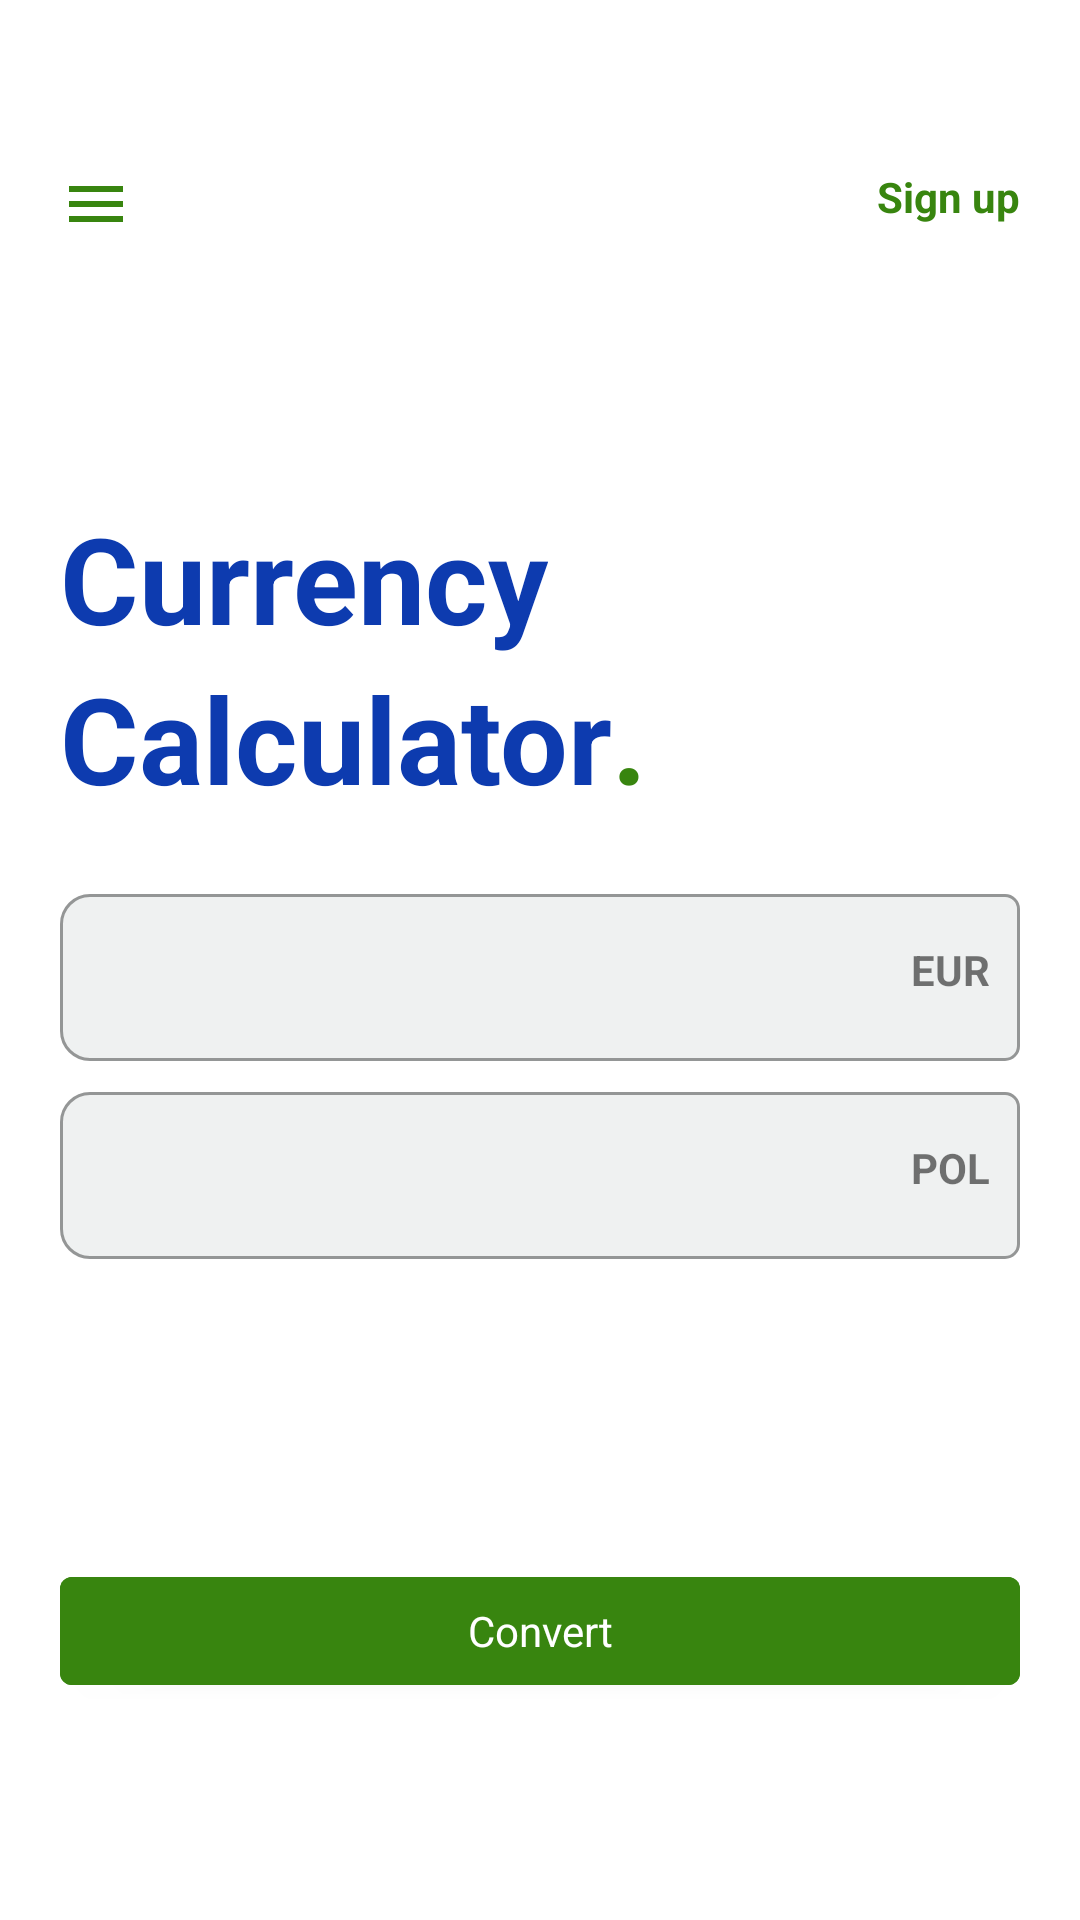

This screen was rendered from an Android layout file. Write that file and the resources it references.
<!-- AndroidManifest.xml: application theme Theme.CurrencyConverter -->
<!-- res/layout/activity_main.xml -->
<?xml version="1.0" encoding="utf-8"?>
<androidx.constraintlayout.widget.ConstraintLayout xmlns:android="http://schemas.android.com/apk/res/android"
    xmlns:app="http://schemas.android.com/apk/res-auto"
    xmlns:tools="http://schemas.android.com/tools"
    android:layout_width="match_parent"
    android:layout_height="match_parent"
    android:background="@android:color/white"
    tools:context=".MainActivity">

   <com.google.android.material.appbar.AppBarLayout
       android:id="@+id/appBar"
       android:layout_width="match_parent"
       android:layout_height="wrap_content"
       android:layout_marginTop="40dp"
       android:theme="@style/ToolBar"
       app:layout_constraintTop_toTopOf="parent"
       app:layout_constraintEnd_toEndOf="parent"
       app:layout_constraintStart_toStartOf="parent">

       <androidx.appcompat.widget.Toolbar
           android:id="@+id/toolBar"
           android:layout_width="match_parent"
           android:layout_height="?attr/actionBarSize"
           android:theme="@style/ToolBar">
         <include layout="@layout/tool_bar"/>
       </androidx.appcompat.widget.Toolbar>

   </com.google.android.material.appbar.AppBarLayout>
    <TextView
        android:id="@+id/currencyText"
        android:layout_width="wrap_content"
        android:layout_height="wrap_content"
        android:layout_marginTop="70dp"
        android:text="@string/currency1"
        android:textSize="40sp"
        android:textStyle="bold"
        android:textColor="@color/my_color_blue"
        android:layout_marginStart="20dp"
        app:layout_constraintTop_toBottomOf="@id/appBar"
        app:layout_constraintStart_toStartOf="parent"
        />
    <TextView
        android:id="@+id/calculatorText"
        android:layout_width="wrap_content"
        android:layout_height="wrap_content"
        android:text="@string/currency2"
        android:textStyle="bold"
        android:textColor="@color/my_color_blue"
        android:textSize="40sp"
        android:layout_marginStart="20dp"
        app:layout_constraintTop_toBottomOf="@id/currencyText"
        app:layout_constraintStart_toStartOf="parent"
        />
<com.google.android.material.textfield.TextInputLayout
    android:id="@+id/firstCurrencyInput"
    android:layout_width="match_parent"
    android:layout_height="wrap_content"
    android:layout_marginTop="20dp"
    android:layout_marginStart="20dp"
    android:layout_marginEnd="20dp"
    style="@style/Widget.MaterialComponents.TextInputLayout.OutlinedBox"
    app:boxBackgroundColor="@color/my_color_gray"
    app:boxCornerRadiusBottomEnd="5dp"
    app:boxCornerRadiusTopEnd="5dp"
    app:boxCornerRadiusBottomStart="10dp"
    app:boxCornerRadiusTopStart="10dp"
    app:layout_constraintTop_toBottomOf="@id/calculatorText"
    app:layout_constraintStart_toStartOf="parent"
    app:layout_constraintEnd_toEndOf="parent"
    >
<com.google.android.material.textfield.TextInputEditText
    android:id="@+id/firstCurrencyEditText"
    android:layout_width="match_parent"
    android:layout_height="wrap_content"
    android:inputType="numberDecimal"
    />
</com.google.android.material.textfield.TextInputLayout>

    <com.google.android.material.textfield.TextInputLayout
        android:id="@+id/secondCurrencyInput"
        android:layout_width="match_parent"
        android:layout_height="wrap_content"
        android:layout_marginTop="5dp"
        android:layout_marginStart="20dp"
        android:layout_marginEnd="20dp"
        style="@style/Widget.MaterialComponents.TextInputLayout.OutlinedBox"
        app:boxBackgroundColor="@color/my_color_gray"
        app:boxCornerRadiusBottomEnd="5dp"
        app:boxCornerRadiusTopEnd="5dp"
        app:boxCornerRadiusBottomStart="10dp"
        app:boxCornerRadiusTopStart="10dp"
        app:layout_constraintTop_toBottomOf="@id/firstCurrencyInput"
        app:layout_constraintStart_toStartOf="@id/firstCurrencyInput"
        app:layout_constraintEnd_toEndOf="@id/firstCurrencyInput"
        >
        <com.google.android.material.textfield.TextInputEditText
            android:id="@+id/secondCurrencyEditText"
            android:layout_width="match_parent"
            android:layout_height="wrap_content"
            android:inputType="numberDecimal"
            />
    </com.google.android.material.textfield.TextInputLayout>

    <TextView
        android:id="@+id/firstCurrencySymbol"
        android:layout_width="wrap_content"
        android:layout_height="wrap_content"
        android:layout_marginEnd="10dp"
        android:text="EUR"
        android:textStyle="bold"
        app:layout_constraintTop_toTopOf="@id/firstCurrencyInput"
        app:layout_constraintEnd_toEndOf="@id/firstCurrencyInput"
        app:layout_constraintBottom_toBottomOf="@id/firstCurrencyInput"/>
    <TextView
        android:id="@+id/secondCurrencySymbol"
        android:layout_width="wrap_content"
        android:layout_height="wrap_content"
        android:layout_marginEnd="10dp"
        android:text="POL"
        android:textStyle="bold"
        app:layout_constraintTop_toTopOf="@id/secondCurrencyInput"
        app:layout_constraintEnd_toEndOf="@id/secondCurrencyInput"
        app:layout_constraintBottom_toBottomOf="@id/secondCurrencyInput"/>

    <androidx.constraintlayout.widget.ConstraintLayout
        android:id="@+id/spinnerContainer"
        android:layout_width="match_parent"
        android:layout_height="wrap_content"
        android:layout_marginTop="40dp"
        android:layout_marginStart="20dp"
        android:layout_marginEnd="20dp"
        app:layout_constraintEnd_toEndOf="parent"
        app:layout_constraintStart_toStartOf="parent"
        app:layout_constraintTop_toBottomOf="@id/secondCurrencyInput">

        <include
            android:id="@+id/spinnerLayout"
            layout="@layout/spinner_layout" />
    </androidx.constraintlayout.widget.ConstraintLayout>

    <com.google.android.material.button.MaterialButton
        android:id="@+id/convertButton"
        android:layout_width="match_parent"
        android:layout_height="wrap_content"
        android:layout_marginStart="20dp"
        android:layout_marginEnd="20dp"
        android:backgroundTint="@color/my_color"
        android:text="@string/convert_button"
        android:textAppearance="@style/TextAppearance.AppCompat.Body1"
        android:layout_marginTop="30dp"
        app:layout_constraintTop_toBottomOf="@id/spinnerContainer"
        app:layout_constraintStart_toStartOf="parent"
        app:layout_constraintEnd_toEndOf="parent"
        />
<ProgressBar
    android:id="@+id/conversionProgress"
    android:layout_width="wrap_content"
    android:layout_height="wrap_content"
    app:layout_constraintTop_toTopOf="@id/firstCurrencyInput"
    app:layout_constraintBottom_toBottomOf="@id/secondCurrencyInput"
    app:layout_constraintStart_toStartOf="parent"
    app:layout_constraintEnd_toEndOf="parent"
    android:visibility="invisible"

    />
</androidx.constraintlayout.widget.ConstraintLayout>
<!-- res/layout/tool_bar.xml (included above) -->
<?xml version="1.0" encoding="utf-8"?>
<androidx.constraintlayout.widget.ConstraintLayout xmlns:android="http://schemas.android.com/apk/res/android"
    android:layout_width="match_parent"
    android:layout_height="wrap_content"
    android:layout_marginStart="20dp"
    android:layout_marginEnd="20dp"
    xmlns:app="http://schemas.android.com/apk/res-auto">
<ImageView
    android:id="@+id/menu"
    android:layout_width="wrap_content"
    android:layout_height="wrap_content"
    app:layout_constraintStart_toStartOf="parent"
    app:layout_constraintTop_toTopOf="parent"
    android:src="@drawable/ic_baseline_menu_24"
    />
    <TextView
        android:id="@+id/signUp"
        android:layout_width="wrap_content"
        android:layout_height="wrap_content"
        android:text="@string/sign_up"
        android:textStyle="bold"
        android:textColor="@color/my_color"
        app:layout_constraintEnd_toEndOf="parent"
        app:layout_constraintTop_toTopOf="parent"/>
</androidx.constraintlayout.widget.ConstraintLayout>
<!-- res/layout/spinner_layout.xml (included above) -->
<?xml version="1.0" encoding="utf-8"?>
<androidx.constraintlayout.widget.ConstraintLayout
    xmlns:android="http://schemas.android.com/apk/res/android"
    xmlns:app="http://schemas.android.com/apk/res-auto"
    android:layout_width="match_parent"
    android:layout_height="wrap_content">

    <com.google.android.material.card.MaterialCardView
        android:id="@+id/spinnerOneCardView"
        android:layout_width="wrap_content"
        android:layout_height="wrap_content"
        app:strokeWidth="2dp"
        app:strokeColor="@color/my_color_gray"
        app:cardCornerRadius="5dp"
        app:layout_constraintStart_toStartOf="parent"
        app:layout_constraintTop_toTopOf="parent">

        <Spinner
            android:id="@+id/firstSpinner"
            android:layout_width="wrap_content"
            android:layout_height="30dp"
            android:paddingEnd="15dp"
            style="@style/Widget.AppCompat.DropDownItem.Spinner"
            android:background="@drawable/spin"
            />
    </com.google.android.material.card.MaterialCardView>

    <com.google.android.material.card.MaterialCardView
        android:id="@+id/spinnerTwoCardView"
        android:layout_width="wrap_content"
        android:layout_height="wrap_content"
        app:strokeWidth="2dp"
        app:strokeColor="@color/my_color_gray"
        app:cardCornerRadius="5dp"
        app:layout_constraintEnd_toEndOf="parent"
        app:layout_constraintTop_toTopOf="parent">

        <Spinner
            android:id="@+id/secondSpinner"
            android:layout_width="wrap_content"
            android:layout_height="30dp"
            android:paddingEnd="15dp"
            style="@style/Widget.AppCompat.DropDownItem.Spinner"
            android:background="@drawable/spin"
            />
    </com.google.android.material.card.MaterialCardView>

<ImageView
    android:layout_width="wrap_content"
    android:layout_height="wrap_content"
    app:layout_constraintTop_toTopOf="@id/spinnerOneCardView"
    app:layout_constraintBottom_toBottomOf="@id/spinnerOneCardView"
    app:layout_constraintStart_toEndOf="@id/spinnerOneCardView"
    app:layout_constraintEnd_toStartOf="@id/spinnerTwoCardView"
    android:src="@drawable/swap_icon"
    />
</androidx.constraintlayout.widget.ConstraintLayout>
<!-- resources referenced by this layout -->
<resources>
  <color name="my_color">#38850F</color>
  <color name="my_color_blue">#0D3BAF</color>
  <color name="my_color_gray">#EFF1F1</color>
  <!-- drawable ic_baseline_menu_24 (drawable) -->
  <vector xmlns:android="http://schemas.android.com/apk/res/android"
      android:width="24dp"
      android:height="24dp"
      android:viewportWidth="24"
      android:viewportHeight="24"
      android:tint="@color/my_color">
    <path
        android:fillColor="@color/my_color"
        android:pathData="M3,18h18v-2L3,16v2zM3,13h18v-2L3,11v2zM3,6v2h18L21,6L3,6z"/>
  </vector>
  <!-- drawable spin (drawable) -->
  <?xml version="1.0" encoding="utf-8"?>
  <selector xmlns:android="http://schemas.android.com/apk/res/android">
  <item>
      <layer-list>
      <item
          android:drawable="@drawable/spinner_icon"
          android:gravity="center_vertical|end"
          />
  </layer-list>
  </item>
  </selector>
  <string name="convert_button">Convert</string>
  <string name="currency1">Currency</string>
  <string name="currency2">Calculator<font color="#38850F">.</font></string>
  <string name="sign_up">Sign up</string>
  <style name="ToolBar" parent="ThemeOverlay.AppCompat.Light">
          <item name="colorPrimary">@android:color/white</item>
      </style>
  <style name="Theme.CurrencyConverter" parent="Theme.MaterialComponents.DayNight.NoActionBar">
          
          <item name="colorPrimary">@color/purple_500</item>
          <item name="colorPrimaryVariant">@color/purple_700</item>
          <item name="colorOnPrimary">@color/white</item>
          
          <item name="colorSecondary">@color/my_color</item>
          <item name="colorSecondaryVariant">@color/teal_700</item>
          <item name="colorOnSecondary">@color/black</item>
          
          <item name="android:statusBarColor" tools:targetApi="l">@android:color/transparent</item>
          
      </style>
  <color name="purple_500">#FF6200EE</color>
  <color name="purple_700">#FF3700B3</color>
  <color name="white">#FFFFFFFF</color>
  <color name="teal_700">#FF018786</color>
  <color name="black">#FF000000</color>
</resources>
